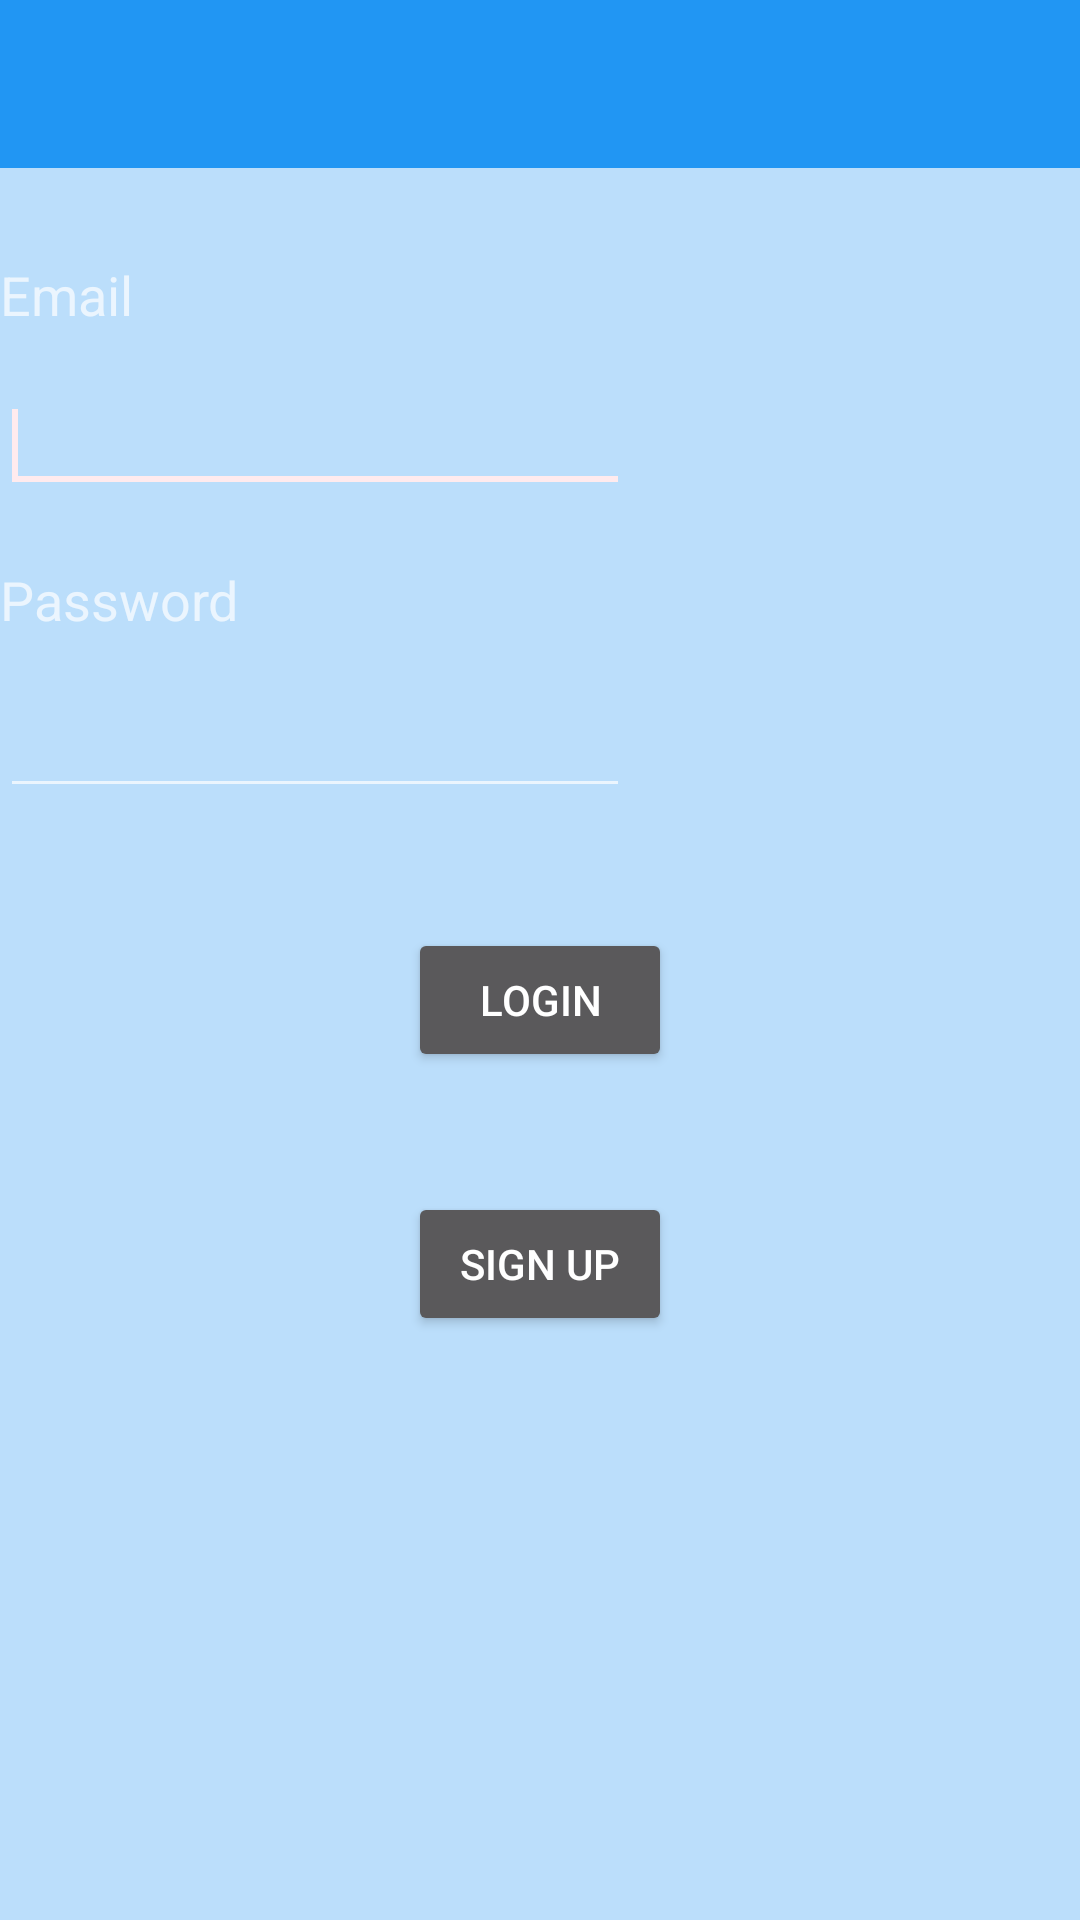

The Android layout XML behind this screen, and the referenced resources:
<!-- AndroidManifest.xml: application theme AppTheme -->
<!-- res/layout/activity_login.xml -->
<RelativeLayout xmlns:android="http://schemas.android.com/apk/res/android"
    xmlns:tools="http://schemas.android.com/tools"
    android:layout_width="match_parent"
    android:layout_height="match_parent"
    android:paddingBottom="@dimen/activity_vertical_margin"
    tools:context="com.blurbook.blurbook.Views.LoginActivity">

    <include
        android:id="@+id/app_bar"
        layout="@layout/app_bar" />

    <TextView
        android:id="@+id/txt_email"
        android:layout_width="wrap_content"
        android:layout_height="wrap_content"
        android:layout_below="@id/app_bar"
        android:layout_marginTop="30dp"
        android:text="@string/user_email"
        android:textAppearance="?android:attr/textAppearanceMedium" />

    <EditText
        android:id="@+id/et_email"
        android:layout_width="wrap_content"
        android:layout_height="wrap_content"
        android:layout_alignLeft="@+id/txt_email"
        android:layout_below="@+id/txt_email"
        android:layout_marginTop="16dp"
        android:ems="10" >

        <requestFocus />
    </EditText>

    <TextView
        android:id="@+id/txt_password"
        android:layout_width="wrap_content"
        android:layout_height="wrap_content"
        android:layout_below="@id/et_email"
        android:layout_marginTop="20dp"
        android:text="@string/password"
        android:textAppearance="?android:attr/textAppearanceMedium" />

    <EditText
        android:id="@+id/et_password"
        android:layout_width="wrap_content"
        android:layout_height="wrap_content"
        android:layout_alignLeft="@+id/txt_password"
        android:layout_below="@+id/txt_password"
        android:layout_marginTop="16dp"
        android:ems="10"
        android:inputType="textPassword" />

    <Button
        android:id="@+id/btn_Login"
        android:layout_width="wrap_content"
        android:layout_height="wrap_content"
        android:layout_below="@+id/et_password"
        android:layout_centerHorizontal="true"
        android:layout_marginTop="40dp"
        android:text="@string/login" />

    <Button
        android:id="@+id/sign_up_button"
        android:layout_width="wrap_content"
        android:layout_height="wrap_content"
        android:layout_below="@+id/btn_Login"
        android:layout_centerHorizontal="true"
        android:layout_marginTop="40dp"
        android:text="@string/sign_up" />

</RelativeLayout>
<!-- res/layout/app_bar.xml (included above) -->
<?xml version="1.0" encoding="utf-8"?>
<android.support.v7.widget.Toolbar xmlns:android="http://schemas.android.com/apk/res/android"
    xmlns:app="http://schemas.android.com/apk/res-auto"
    android:layout_width="match_parent"
    android:layout_height="wrap_content"
    android:background="@color/primaryColor"
    android:paddingTop="@dimen/app_bar_padding_top"
    app:theme="@style/MyCustomToolBarTheme"
    app:popupTheme="@style/ThemeOverlay.AppCompat.Light">

</android.support.v7.widget.Toolbar>
<!-- resources referenced by this layout -->
<resources>
  <color name="primaryColor">#2196F3</color>
  <dimen name="activity_vertical_margin">16dp</dimen>
  <dimen name="app_bar_padding_top">24dp</dimen>
  <string name="login">Login</string>
  <string name="password">Password</string>
  <string name="sign_up">Sign Up</string>
  <string name="user_email">Email</string>
  <style name="MyCustomToolBarTheme" parent="Theme.AppCompat.Light">
          <item name="android:textColorPrimary">#FFFFFF</item>
          <item name="android:textColorSecondary">#FFFFFF</item>
      </style>
  <style name="AppTheme" parent="Theme.AppCompat.NoActionBar">
          
          <item name="colorPrimary">@color/primaryColor</item>
          <item name="colorPrimaryDark">@color/primaryColorDark</item>
          <item name="colorAccent">@color/accentColor</item>
          <item name="android:windowBackground">@color/custom_theme_color</item>
      </style>
  <color name="primaryColorDark">#1976D2</color>
  <color name="accentColor">#FFEBEE</color>
  <color name="custom_theme_color">#BBDEFB</color>
</resources>
